Dataset: Splitted_Dataset (GitHub, ibenbr/QuickDraw-Project). Classes: butterfly, cat, dog, elephant, kangaroo.

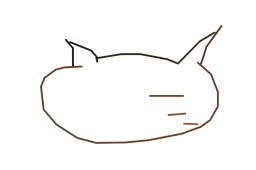
Label: cat

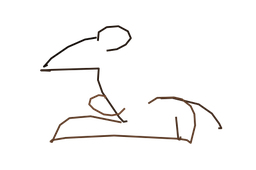
Label: kangaroo

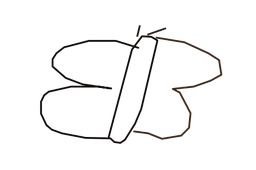
Label: butterfly

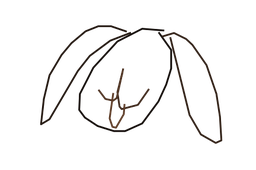
Label: dog

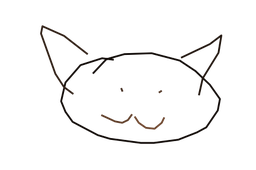
Label: cat

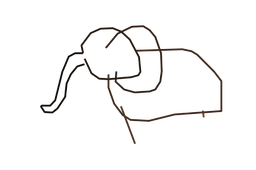
Label: elephant
